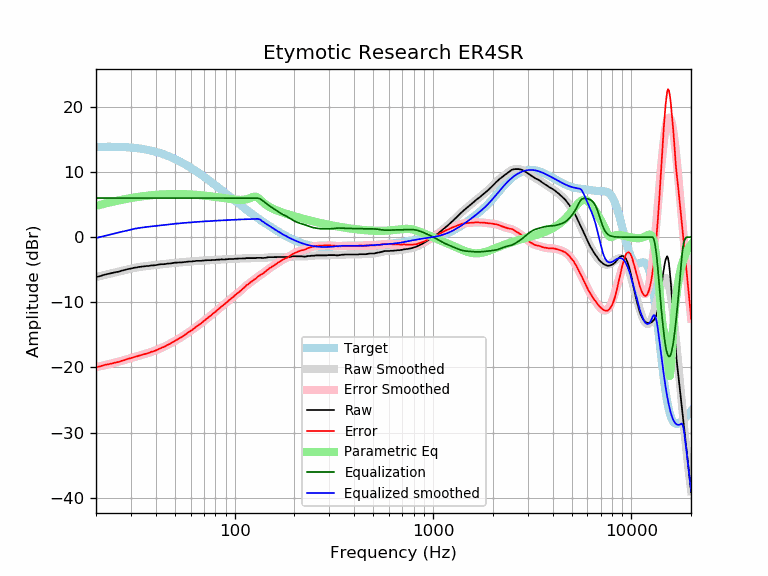

The data file committed next to this chart (first rows):
frequency, raw, error, smoothed, error_smoothed, equalization, parametric_eq, equalized_raw, equalized_smoothed, target
20, -6.14, -19.98, -6.13, -19.96, 6.00, 4.80, -0.14, -0.13, 13.84
21, -5.99, -19.84, -5.97, -19.83, 6.00, 4.97, 0.01, 0.03, 13.85
22, -5.78, -19.65, -5.82, -19.69, 6.00, 5.12, 0.22, 0.18, 13.87
23, -5.65, -19.52, -5.67, -19.55, 6.00, 5.27, 0.35, 0.33, 13.87
24, -5.54, -19.41, -5.53, -19.41, 6.00, 5.40, 0.46, 0.47, 13.87
25, -5.40, -19.27, -5.40, -19.27, 6.00, 5.52, 0.60, 0.60, 13.87
26, -5.31, -19.17, -5.27, -19.13, 6.00, 5.63, 0.69, 0.73, 13.86
27, -5.15, -18.99, -5.15, -18.99, 6.00, 5.74, 0.85, 0.85, 13.84
28, -5.04, -18.86, -5.03, -18.85, 6.00, 5.83, 0.96, 0.97, 13.82
29, -4.90, -18.69, -4.92, -18.71, 6.00, 5.92, 1.10, 1.08, 13.79
30, -4.83, -18.58, -4.83, -18.58, 6.00, 6.00, 1.17, 1.17, 13.75
31, -4.72, -18.43, -4.74, -18.45, 6.00, 6.07, 1.28, 1.26, 13.71
32, -4.66, -18.33, -4.66, -18.33, 6.00, 6.14, 1.34, 1.34, 13.67
33, -4.58, -18.19, -4.59, -18.21, 6.00, 6.20, 1.42, 1.41, 13.62
34, -4.53, -18.09, -4.53, -18.09, 6.00, 6.25, 1.47, 1.47, 13.56
35, -4.48, -17.97, -4.48, -17.98, 6.00, 6.30, 1.52, 1.52, 13.49
36, -4.44, -17.87, -4.44, -17.86, 6.00, 6.35, 1.56, 1.56, 13.43
37, -4.42, -17.77, -4.39, -17.75, 6.00, 6.39, 1.58, 1.61, 13.35
38, -4.34, -17.61, -4.36, -17.63, 6.00, 6.43, 1.66, 1.64, 13.27
39, -4.34, -17.53, -4.32, -17.51, 6.00, 6.46, 1.66, 1.68, 13.19
40, -4.30, -17.40, -4.28, -17.38, 6.00, 6.49, 1.70, 1.72, 13.10
41, -4.24, -17.24, -4.24, -17.25, 6.00, 6.51, 1.76, 1.76, 13.01
42, -4.18, -17.09, -4.21, -17.11, 6.00, 6.53, 1.82, 1.79, 12.91
43, -4.16, -16.96, -4.17, -16.98, 6.00, 6.55, 1.84, 1.83, 12.81
44, -4.16, -16.86, -4.14, -16.84, 6.00, 6.57, 1.84, 1.86, 12.70
45, -4.11, -16.70, -4.10, -16.69, 6.00, 6.58, 1.89, 1.90, 12.59
46, -4.06, -16.53, -4.07, -16.54, 6.00, 6.59, 1.94, 1.93, 12.47
47, -4.06, -16.42, -4.04, -16.40, 6.00, 6.60, 1.94, 1.96, 12.36
48, -4.02, -16.26, -4.01, -16.24, 6.00, 6.61, 1.98, 1.99, 12.24
49, -3.97, -16.08, -3.98, -16.09, 6.00, 6.61, 2.03, 2.02, 12.12
50, -3.92, -15.91, -3.95, -15.94, 6.00, 6.61, 2.08, 2.05, 11.99
51, -3.92, -15.78, -3.92, -15.79, 6.00, 6.61, 2.08, 2.08, 11.86
52, -3.90, -15.63, -3.90, -15.63, 6.00, 6.61, 2.10, 2.10, 11.73
53, -3.88, -15.48, -3.88, -15.48, 6.00, 6.61, 2.12, 2.12, 11.60
54, -3.88, -15.35, -3.86, -15.33, 6.00, 6.61, 2.12, 2.14, 11.47
55, -3.85, -15.19, -3.83, -15.17, 6.00, 6.60, 2.15, 2.17, 11.34
56, -3.81, -15.01, -3.81, -15.02, 6.00, 6.59, 2.19, 2.19, 11.20
57, -3.78, -14.85, -3.79, -14.86, 6.00, 6.58, 2.22, 2.21, 11.07
58, -3.76, -14.69, -3.77, -14.70, 6.00, 6.57, 2.24, 2.23, 10.93
59, -3.74, -14.54, -3.75, -14.55, 6.00, 6.56, 2.26, 2.25, 10.80
60, -3.74, -14.40, -3.73, -14.39, 6.00, 6.55, 2.26, 2.27, 10.66
61, -3.74, -14.26, -3.71, -14.24, 6.00, 6.54, 2.26, 2.29, 10.52
62, -3.69, -14.07, -3.70, -14.08, 6.00, 6.52, 2.31, 2.30, 10.38
63, -3.69, -13.94, -3.68, -13.93, 6.00, 6.51, 2.31, 2.32, 10.25
64, -3.64, -13.75, -3.67, -13.77, 6.00, 6.49, 2.36, 2.33, 10.11
65, -3.64, -13.61, -3.65, -13.62, 6.00, 6.48, 2.36, 2.35, 9.97
66, -3.64, -13.47, -3.64, -13.47, 6.00, 6.46, 2.36, 2.36, 9.83
67, -3.64, -13.33, -3.63, -13.32, 6.00, 6.44, 2.36, 2.37, 9.69
68, -3.64, -13.20, -3.61, -13.17, 6.00, 6.42, 2.36, 2.39, 9.56
69, -3.60, -13.02, -3.60, -13.02, 6.00, 6.40, 2.40, 2.40, 9.42
70, -3.60, -12.88, -3.59, -12.87, 6.00, 6.39, 2.40, 2.41, 9.28
71, -3.56, -12.71, -3.58, -12.72, 6.00, 6.37, 2.44, 2.42, 9.15
72, -3.55, -12.56, -3.57, -12.58, 6.00, 6.35, 2.45, 2.43, 9.01
73, -3.55, -12.42, -3.56, -12.43, 6.00, 6.32, 2.45, 2.44, 8.87
74, -3.55, -12.29, -3.55, -12.29, 6.00, 6.30, 2.45, 2.45, 8.74
75, -3.55, -12.16, -3.54, -12.14, 6.00, 6.28, 2.45, 2.46, 8.61
76, -3.55, -12.02, -3.53, -12.00, 6.00, 6.26, 2.45, 2.47, 8.47
77, -3.50, -11.84, -3.52, -11.86, 6.00, 6.24, 2.50, 2.48, 8.34
78, -3.50, -11.71, -3.51, -11.72, 6.00, 6.22, 2.50, 2.49, 8.21
79, -3.50, -11.58, -3.50, -11.58, 6.00, 6.19, 2.50, 2.50, 8.08
... 553 more rows
